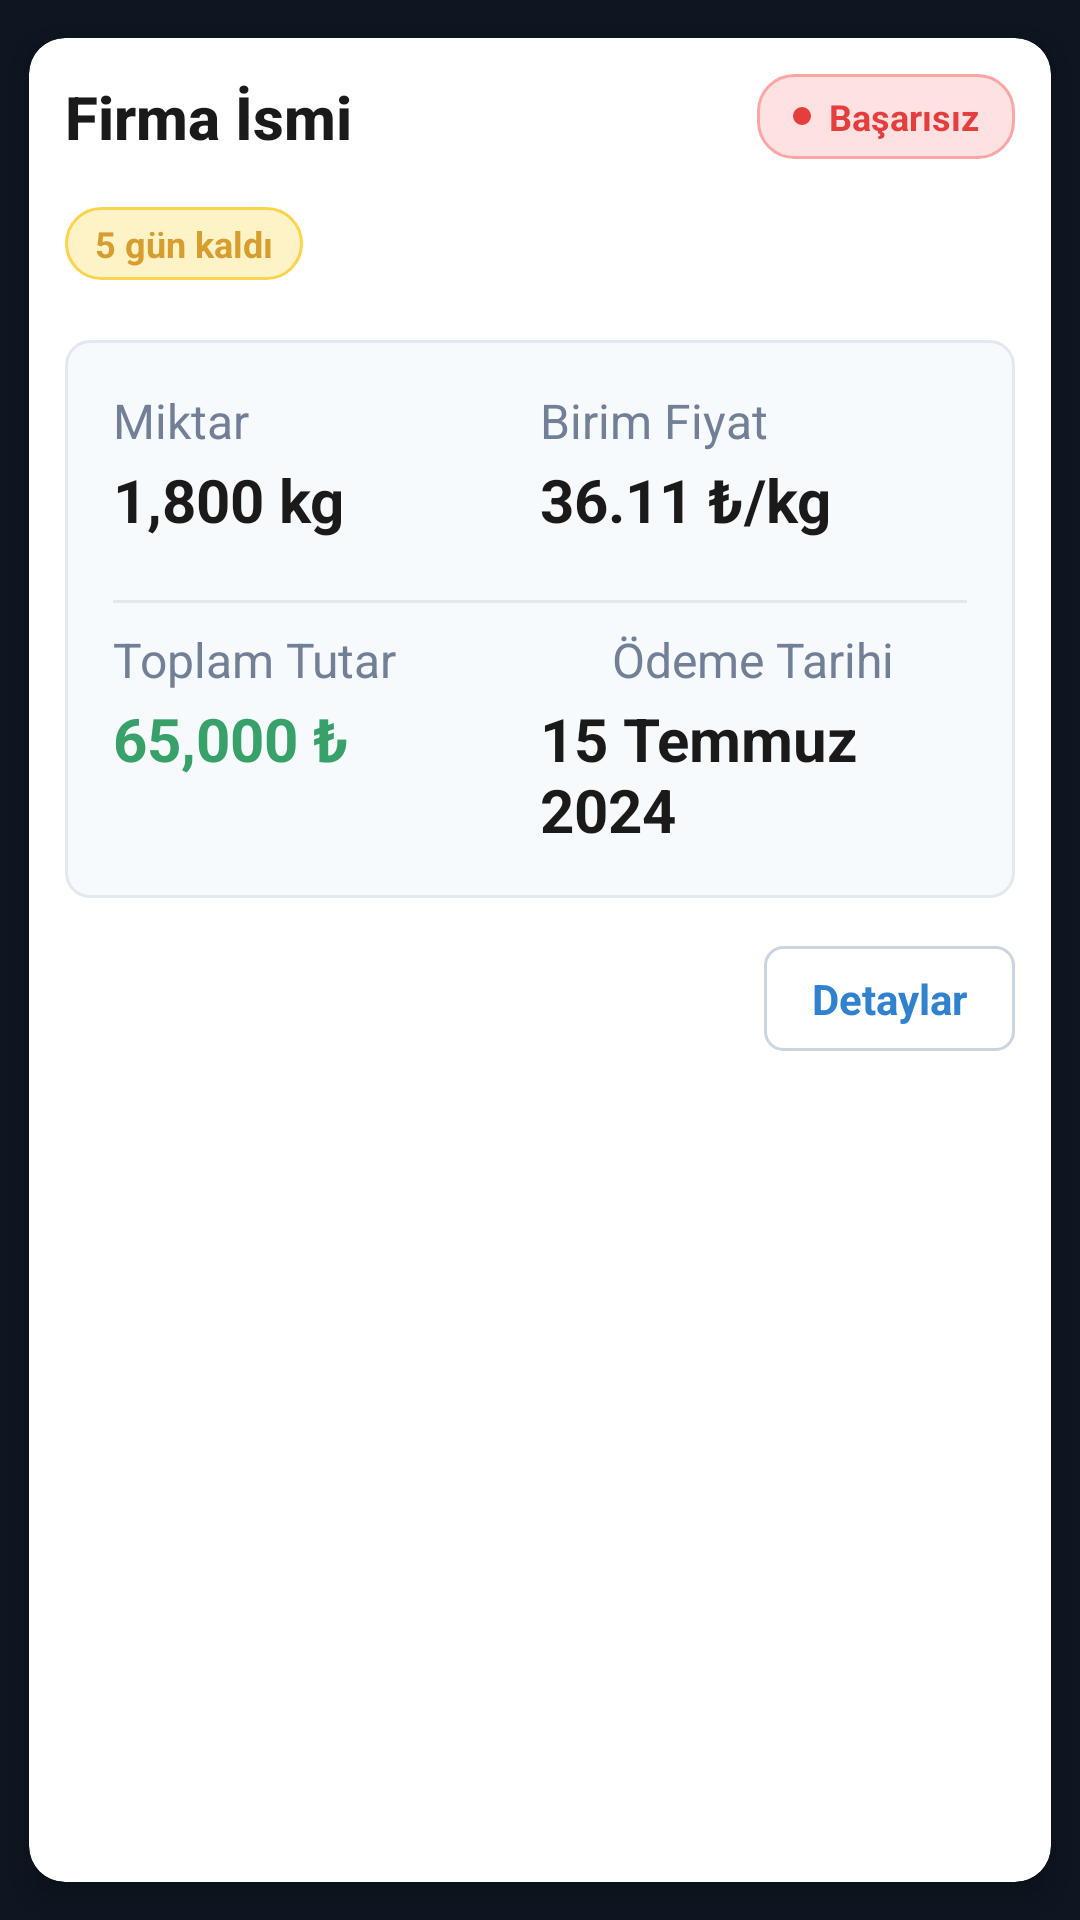

This screen was rendered from an Android layout file. Write that file and the resources it references.
<!-- AndroidManifest.xml: application theme Theme.DesignExample -->
<!-- res/layout/recycler_view_card.xml -->
<?xml version="1.0" encoding="utf-8"?>
<androidx.cardview.widget.CardView
    xmlns:android="http://schemas.android.com/apk/res/android"
    xmlns:app="http://schemas.android.com/apk/res-auto"
    android:layout_width="match_parent"
    android:layout_height="wrap_content"
    android:layout_marginHorizontal="16dp"
    android:layout_marginVertical="8dp"
    app:cardCornerRadius="12dp"
    app:cardElevation="6dp"
    app:cardUseCompatPadding="true"
    app:cardBackgroundColor="@android:color/white">

    <LinearLayout
        android:layout_width="match_parent"
        android:layout_height="wrap_content"
        android:orientation="vertical"
        android:padding="12dp">

        
        <RelativeLayout
            android:layout_width="match_parent"
            android:layout_height="wrap_content"
            android:layout_marginBottom="16dp">

            <TextView
                android:id="@+id/CompanyName"
                android:layout_width="wrap_content"
                android:layout_height="wrap_content"
                android:layout_alignParentStart="true"
                android:layout_centerVertical="true"
                android:text="Firma İsmi"
                android:textColor="#1A1A1A"
                android:textSize="20sp"
                android:textStyle="bold"
                android:fontFamily="sans-serif-medium" />

            <LinearLayout
                android:id="@+id/status_badge"
                android:layout_width="wrap_content"
                android:layout_height="wrap_content"
                android:layout_alignParentEnd="true"
                android:layout_centerVertical="true"
                android:background="@drawable/status_badge_bg"
                android:orientation="horizontal"
                android:paddingHorizontal="12dp"
                android:paddingVertical="6dp">

                <View
                    android:id="@+id/statusDot"
                    android:layout_width="6dp"
                    android:layout_height="6dp"
                    android:layout_gravity="center_vertical"
                    android:layout_marginEnd="6dp"
                    android:background="@drawable/status_dot" />

                <TextView
                    android:id="@+id/OdemeDurumu"
                    android:layout_width="wrap_content"
                    android:layout_height="wrap_content"
                    android:text="Başarısız"
                    android:textColor="#E53E3E"
                    android:textSize="12sp"
                    android:textStyle="bold" />
            </LinearLayout>
        </RelativeLayout>

        
        <TextView
            android:id="@+id/kalanTarih"
            android:layout_width="wrap_content"
            android:layout_height="wrap_content"
            android:layout_marginBottom="20dp"
            android:background="@drawable/time_badge_bg"
            android:paddingHorizontal="10dp"
            android:paddingVertical="4dp"
            android:text="5 gün kaldı"
            android:textColor="#D69E2E"
            android:textSize="12sp"
            android:textStyle="bold" />

        
        <LinearLayout
            android:layout_width="match_parent"
            android:layout_height="wrap_content"
            android:orientation="vertical"
            android:background="@drawable/info_section_bg"
            android:padding="16dp">

            
            <LinearLayout
                android:layout_width="match_parent"
                android:layout_height="wrap_content"
                android:layout_marginBottom="12dp"
                android:orientation="horizontal">

                <LinearLayout
                    android:layout_width="0dp"
                    android:layout_height="wrap_content"
                    android:layout_weight="1"
                    android:orientation="vertical">

                    <TextView
                        android:layout_width="wrap_content"
                        android:layout_height="wrap_content"
                        android:text="Miktar"
                        android:textColor="#718096"
                        android:textSize="16sp" />

                    <TextView
                        android:id="@+id/KgMiktari"
                        android:layout_width="wrap_content"
                        android:layout_height="wrap_content"
                        android:layout_marginTop="2dp"
                        android:text="1,800 kg"
                        android:textColor="#1A1A1A"
                        android:textSize="20sp"
                        android:textStyle="bold" />
                </LinearLayout>

                <LinearLayout
                    android:layout_width="0dp"
                    android:layout_height="wrap_content"
                    android:layout_weight="1"
                    android:orientation="vertical">

                    <TextView
                        android:layout_width="wrap_content"
                        android:layout_height="wrap_content"
                        android:text="Birim Fiyat"
                        android:textColor="#718096"
                        android:textSize="16sp" />

                    <TextView
                        android:id="@+id/SatisFiyati"
                        android:layout_width="wrap_content"
                        android:layout_height="wrap_content"
                        android:layout_marginTop="2dp"
                        android:text="36.11 ₺/kg"
                        android:textColor="#1A1A1A"
                        android:textSize="20sp"
                        android:textStyle="bold" />
                </LinearLayout>
            </LinearLayout>

            
            <View
                android:layout_width="match_parent"
                android:layout_height="1dp"
                android:layout_marginVertical="8dp"
                android:background="#E2E8F0" />

            
            <LinearLayout
                android:layout_width="match_parent"
                android:layout_height="wrap_content"
                android:orientation="horizontal">

                <LinearLayout
                    android:layout_width="0dp"
                    android:layout_height="wrap_content"
                    android:layout_weight="1"
                    android:orientation="vertical">

                    <TextView
                        android:layout_width="wrap_content"
                        android:layout_height="wrap_content"
                        android:text="Toplam Tutar"
                        android:textColor="#718096"
                        android:textSize="16sp" />

                    <TextView
                        android:id="@+id/OdemeMiktari"
                        android:layout_width="wrap_content"
                        android:layout_height="wrap_content"
                        android:layout_marginTop="2dp"
                        android:text="65,000 ₺"
                        android:textColor="#38A169"
                        android:textSize="20sp"
                        android:textStyle="bold" />
                </LinearLayout>

                <LinearLayout
                    android:layout_width="0dp"
                    android:layout_height="wrap_content"
                    android:layout_weight="1"
                    android:gravity="center"
                    android:orientation="vertical">

                    <TextView
                        android:layout_width="wrap_content"
                        android:layout_height="wrap_content"
                        android:text="Ödeme Tarihi"
                        android:textColor="#718096"
                        android:textSize="16sp" />

                    <TextView
                        android:id="@+id/OdemeTarihi"
                        android:layout_width="wrap_content"
                        android:layout_height="wrap_content"
                        android:layout_marginTop="2dp"
                        android:text="15 Temmuz 2024"
                        android:textColor="#1A1A1A"
                        android:textSize="20sp"
                        android:textStyle="bold" />
                </LinearLayout>
            </LinearLayout>
        </LinearLayout>

        
        <LinearLayout
            android:layout_width="match_parent"
            android:layout_height="wrap_content"
            android:layout_marginTop="16dp"
            android:gravity="end"
            android:orientation="horizontal">

            <TextView
                android:id="@+id/btnDetay"
                android:layout_width="wrap_content"
                android:layout_height="wrap_content"
                android:background="@drawable/button_outline_bg"
                android:clickable="true"
                android:focusable="true"
                android:paddingHorizontal="16dp"
                android:paddingVertical="8dp"
                android:text="Detaylar"
                android:textColor="#3182CE"
                android:textSize="14sp"
                android:textStyle="bold" />
        </LinearLayout>

    </LinearLayout>

</androidx.cardview.widget.CardView>
<!-- resources referenced by this layout -->
<resources>
  <!-- drawable button_outline_bg (drawable) -->
  <selector xmlns:android="http://schemas.android.com/apk/res/android">
  
      
      <item android:state_pressed="true">
          <shape android:shape="rectangle">
              <solid android:color="#EBF8FF" />
              <corners android:radius="6dp" />
              <stroke
                  android:width="1dp"
                  android:color="#3182CE" />
          </shape>
      </item>
  
      
      <item>
          <shape android:shape="rectangle">
              <solid android:color="@android:color/transparent" />
              <corners android:radius="6dp" />
              <stroke
                  android:width="1dp"
                  android:color="#CBD5E0" />
          </shape>
      </item>
  
  </selector>
  <!-- drawable info_section_bg (drawable) -->
  <shape xmlns:android="http://schemas.android.com/apk/res/android"
      android:shape="rectangle">
      <solid android:color="#F7FAFC" />
      <corners android:radius="8dp" />
      <stroke
          android:width="1dp"
          android:color="#E2E8F0" />
  </shape>
  <!-- drawable status_badge_bg (drawable) -->
  <shape xmlns:android="http://schemas.android.com/apk/res/android"
      android:shape="rectangle">
      <solid android:color="#FEE2E2" />
      <corners android:radius="12dp" />
      <stroke android:width="1dp" android:color="#FCA5A5" />
  </shape>
  <!-- drawable status_dot (drawable) -->
  <shape xmlns:android="http://schemas.android.com/apk/res/android"
      android:shape="oval">
      <solid android:color="#E53E3E" />
      <size
          android:width="6dp"
          android:height="6dp" />
  </shape>
  <!-- drawable time_badge_bg (drawable) -->
  <shape xmlns:android="http://schemas.android.com/apk/res/android"
      android:shape="rectangle">
      <solid android:color="#FEF3C7" />
      <corners android:radius="12dp" />
      <stroke android:width="1dp" android:color="#FCD34D" />
  </shape>
  <style name="Theme.DesignExample" parent="Base.Theme.DesignExample" />
  <style name="Base.Theme.DesignExample" parent="Theme.Material3.DayNight.NoActionBar">
          
          
          <item name="android:statusBarColor">@color/black</item>
          
          <item name="android:windowBackground">@color/app_bg</item>
      </style>
  <color name="black">#FF000000</color>
  <color name="app_bg">#0E1621</color>
</resources>
